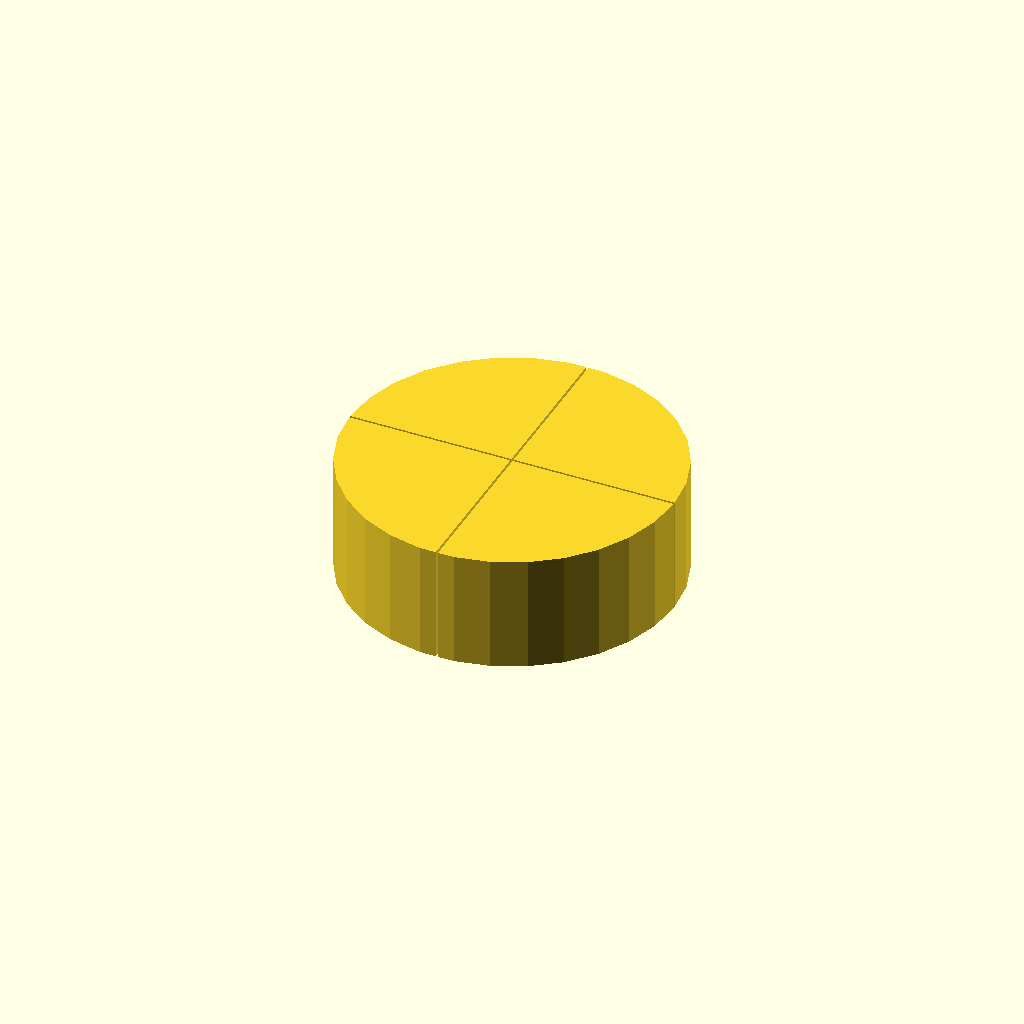
Cell 1: rendered with the file's own defaults.
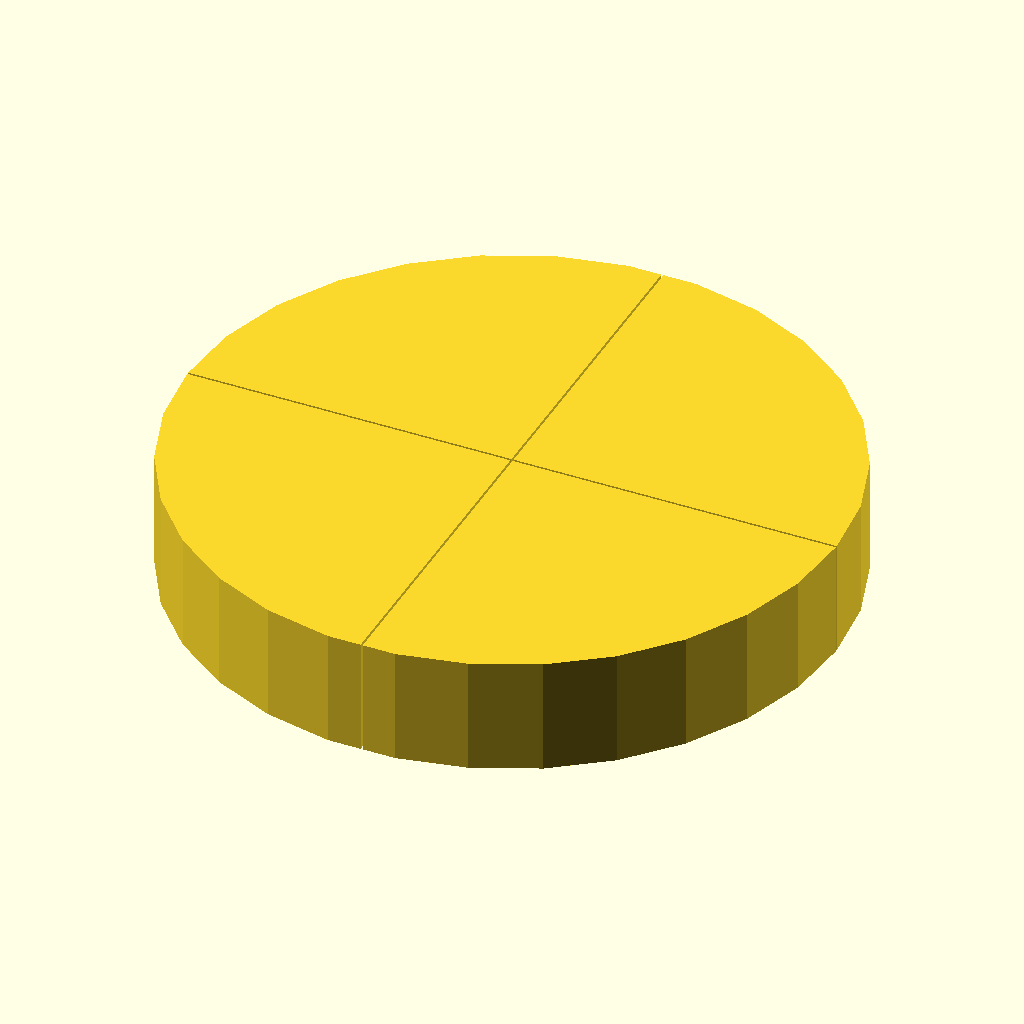
Cell 2: the same model with r = 62.
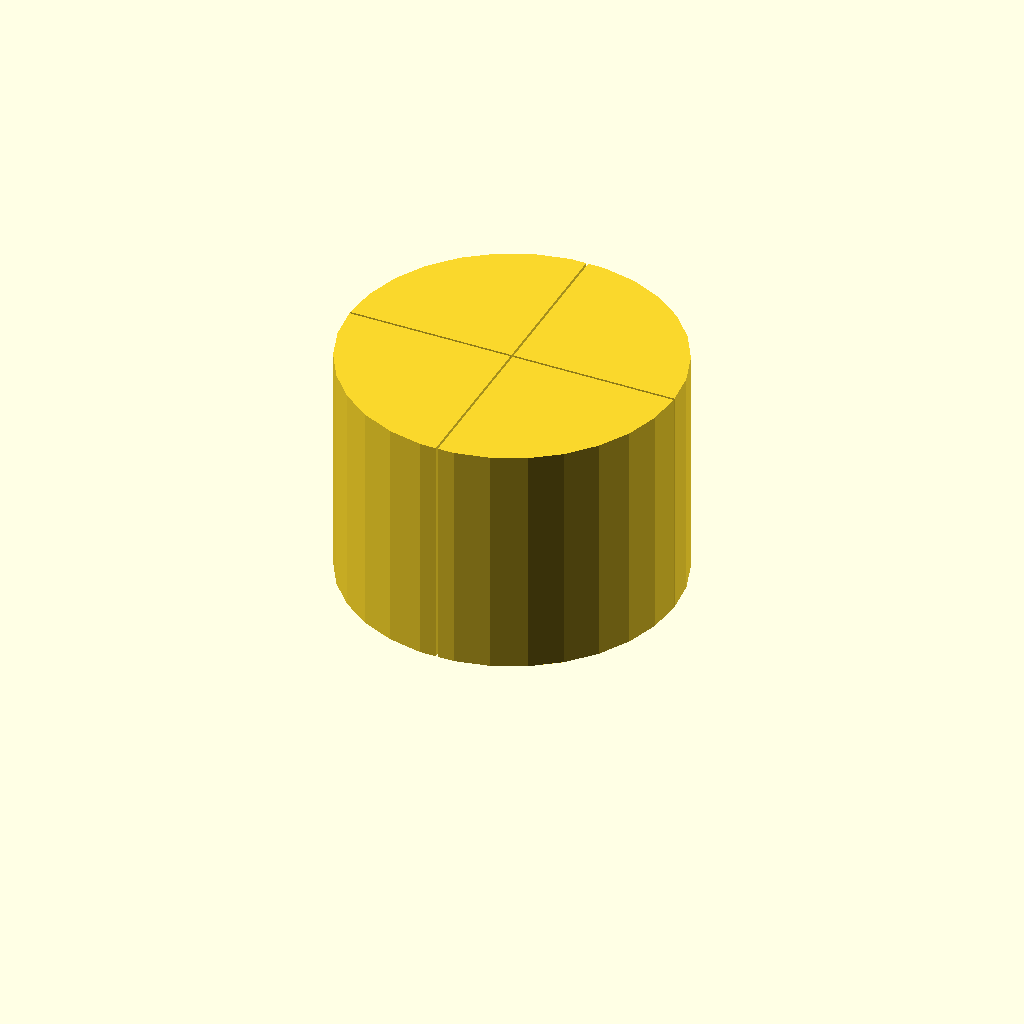
Cell 3 — h set to 44, the other parameters unchanged.
All cells are drawn from one camera (rotation 55°, 0°, 25°, orthographic, colour scheme Cornfield), so only the parameter changes between them.
OpenSCAD source file inputs/thingiverse/files/thing-3716203/43307216/files/Kuchen1.2-4.scad:
//Konfiguration
//Radius
    r = 31;
//Höhe des Kuchens
    h = 22;
//Anzahl der Stücke (gerade Zahl)
    n = 4;
    
module Schnitt (b = 0.4, l = 2*r+2)
    translate([0, 0, 0])
    for (i = [0:n-1]) {
        rotate(i*360/n)
        square([b, l], true);
    }

module Kuchen ()
    linear_extrude(height = h)
    difference(){
        circle(r, true);
        Schnitt();   
}

Kuchen ();
Parameter table extracted from the source (name, type, default, range or options):
r: number, default 31
h: number, default 22
n: number, default 4
